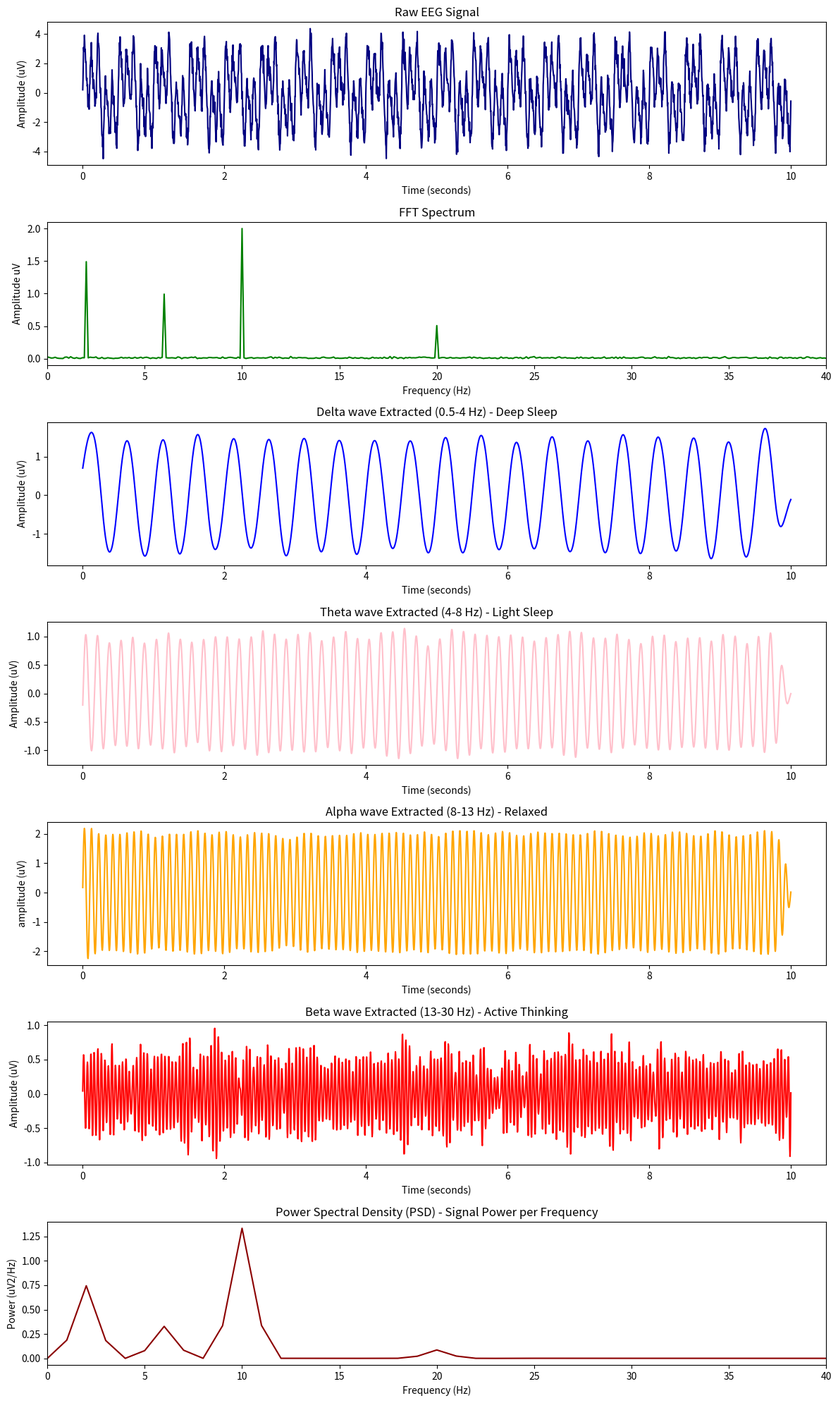

Source code (Python):
import numpy as np
import matplotlib.pyplot as plt
from scipy import signal
from scipy.fft import fft, fftfreq

print("EEG script is running")
fs= 256
duration = 10
t = np .linspace(0, duration, fs * duration, endpoint=False)
delta = 1.5 * np.sin(2 * np.pi * 2 * t)
theta = 1.0 * np.sin(2 * np.pi * 6 * t)
alpha = 2.0 * np.sin(2 * np.pi * 10 * t)
beta = 0.5 * np.sin(2 * np.pi * 20 * t)
np.random.seed(42)
noise = 0.4 * np.random.randn(len(t))
eeg_raw = delta + theta + alpha + beta + noise
print(f"Signal created: {len(eeg_raw)} samples, {duration} seconds at {fs} Hz")
N = len(eeg_raw)
yf = fft(eeg_raw)
xf = fftfreq(len(eeg_raw), d=1/fs)
half = N // 2
freqs = xf[:half]
amps = (2.0 / N) * np.abs(yf[:half])
print(f"FFT complete: {len(freqs)} frequency bins")
def bandpass(data, low_hz, high_hz):
    nyquist = fs / 2.0
    low = low_hz / nyquist
    high = high_hz / nyquist
    b, a = signal.butter(4, [low, high], btype='bandpass')
    return signal.filtfilt(b, a, data)
delta_f = bandpass(eeg_raw, 0.5, 4)
theta_f = bandpass(eeg_raw, 4, 8)
alpha_f = bandpass(eeg_raw, 8, 13)
beta_f = bandpass(eeg_raw, 13, 30)
print("Filters applied:delta, theta, alpha, beta bands extracted")
f_psd, psd = signal.welch(eeg_raw, fs, nperseg=256)
print("PSD completed")
fig, axes = plt.subplots(7, 1, figsize=(12, 20))
axes[0].plot(t, eeg_raw, color='navy')
axes[0].set_title('Raw EEG Signal')
axes[0].set_xlabel('Time (seconds)')
axes[0].set_ylabel('Amplitude (uV)')
axes[1].plot(freqs, amps, color='green')
axes[1].set_title('FFT Spectrum')
axes[1].set_xlabel('Frequency (Hz)')
axes[1].set_ylabel('Amplitude uV')
axes[1].set_xlim(0, 40)
axes[2].plot(t, delta_f, color='blue')
axes[2].set_title('Delta wave Extracted (0.5-4 Hz) - Deep Sleep')
axes[2].set_xlabel('Time (seconds)')
axes[2].set_ylabel('Amplitude (uV)')
axes[3].plot(t, theta_f, color='pink')
axes[3].set_title('Theta wave Extracted (4-8 Hz) - Light Sleep')
axes[3].set_xlabel('Time (seconds)')
axes[3].set_ylabel('Amplitude (uV)')
axes[4].plot(t, alpha_f, color='orange')
axes[4].set_title('Alpha wave Extracted (8-13 Hz) - Relaxed')
axes[4].set_xlabel('Time (seconds)')
axes[4].set_ylabel('amplitude (uV)')
axes[5].plot(t, beta_f, color='red')
axes[5].set_title('Beta wave Extracted (13-30 Hz) - Active Thinking')
axes[5].set_xlabel('Time (seconds)')
axes[5].set_ylabel('Amplitude (uV)')
axes[6].plot(f_psd, psd, color='darkred')
axes[6].set_title('Power Spectral Density (PSD) - Signal Power per Frequency')
axes[6].set_xlabel('Frequency (Hz)')
axes[6].set_ylabel('Power (uV2/Hz)')
axes[6].set_xlim(0, 40)
plt.tight_layout()
plt.savefig('eeg_project1.png', dpi=150, bbox_inches='tight')
print("Graph saved as eeg_project1.png")
plt.show()
